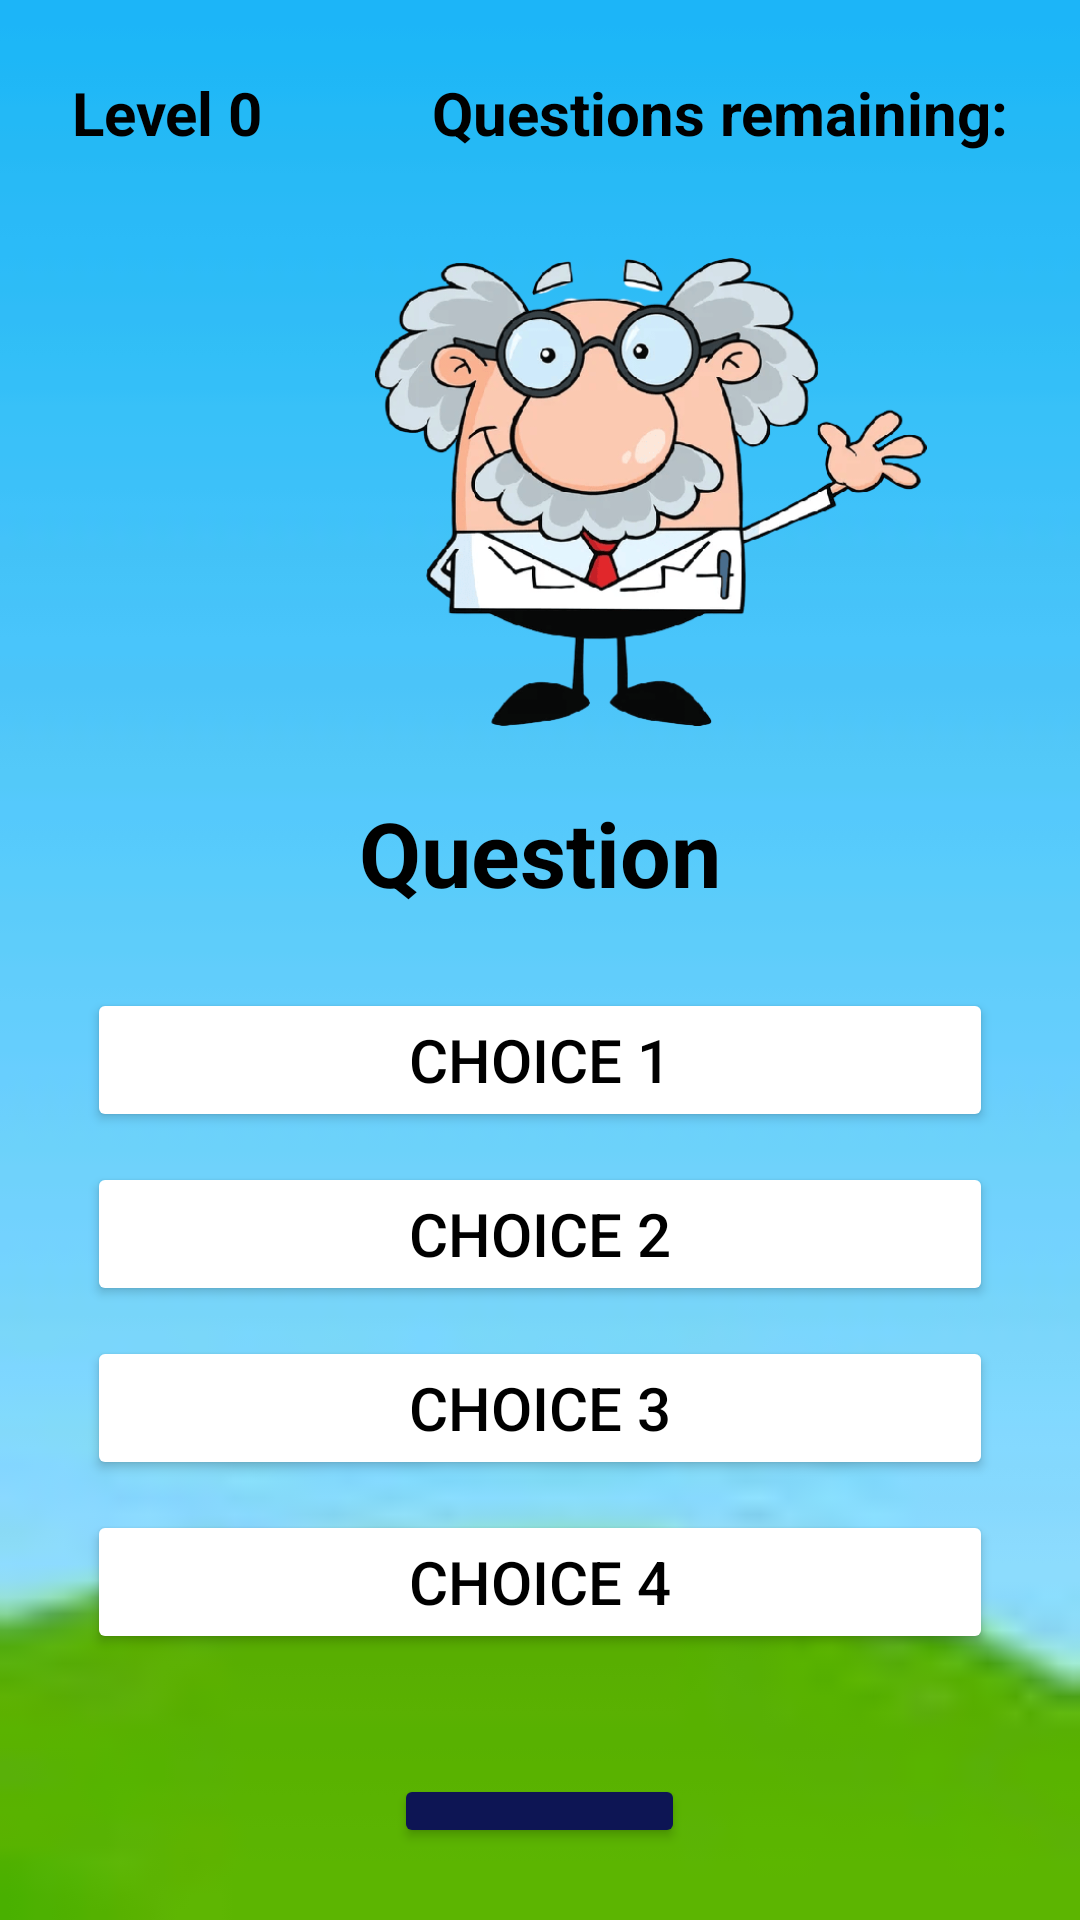

Reconstruct the res/layout file that produces this screen, plus the resources it refers to.
<!-- AndroidManifest.xml: application theme Theme.MathQuizApp -->
<!-- res/layout/activity_level0.xml -->
<?xml version="1.0" encoding="utf-8"?>
<RelativeLayout xmlns:android="http://schemas.android.com/apk/res/android"
    xmlns:app="http://schemas.android.com/apk/res-auto"
    xmlns:tools="http://schemas.android.com/tools"
    android:layout_width="match_parent"
    android:layout_height="match_parent"
    android:background="@drawable/plains"
    android:padding="24dp"
    tools:context=".Level0Activity">

    <LinearLayout
        android:id="@+id/content_layout1"
        android:layout_width="match_parent"
        android:layout_height="wrap_content"
        android:orientation="horizontal">

        <TextView
            android:id="@+id/tvLevel"
            android:layout_width="wrap_content"
            android:layout_height="wrap_content"
            android:textStyle="bold"
            android:layout_marginBottom="10dp"
            android:text="Level 0"
            android:textAlignment="viewStart"
            android:textColor="@color/black"
            android:textSize="20dp" />

        <TextView
            android:id="@+id/tvTotalQuestion"
            android:layout_width="match_parent"
            android:layout_height="wrap_content"
            android:textStyle="bold"
            android:layout_marginBottom="10dp"
            android:text="Questions remaining:"
            android:textAlignment="textEnd"
            android:textColor="@color/black"
            android:textSize="20dp" />

    </LinearLayout>

    <LinearLayout
        android:id="@+id/content_layout2"
        android:layout_width="match_parent"
        android:layout_height="wrap_content"
        android:layout_below="@+id/content_layout1"
        android:orientation="vertical">

        <ImageView
            android:id="@+id/ivQuestion"
            android:layout_width="386dp"
            android:layout_height="156dp"
            android:layout_above="@+id/tvQuestion"
            android:layout_centerHorizontal="true"
            android:layout_marginTop="25dp"
            android:layout_marginBottom="2dp"
            app:srcCompat="@drawable/prof_asking" />

        <TextView
            android:id="@+id/tvQuestion"
            android:layout_width="match_parent"
            android:layout_height="wrap_content"
            android:layout_margin="20dp"
            android:layout_marginStart="20dp"
            android:layout_marginTop="20dp"
            android:layout_marginEnd="20dp"
            android:layout_marginBottom="20dp"
            android:text="Question"
            android:textAlignment="center"
            android:textColor="@color/black"
            android:textSize="30dp"
            android:textStyle="bold" />

    </LinearLayout>

        <LinearLayout
            android:id="@+id/choices_layout"
            android:layout_width="match_parent"
            android:layout_height="wrap_content"
            android:layout_below="@+id/content_layout2"
            android:layout_centerInParent="true"
            android:orientation="vertical">

            <Button
                android:id="@+id/btnchoice1"
                android:layout_width="match_parent"
                android:layout_height="wrap_content"
                android:layout_margin="5dp"
                android:backgroundTint="@color/white"
                android:text="Choice 1"
                android:textSize="20dp"
                android:textColor="@color/black" />

            <Button
                android:id="@+id/btnchoice2"
                android:layout_width="match_parent"
                android:layout_height="wrap_content"
                android:layout_margin="5dp"
                android:backgroundTint="@color/white"
                android:text="Choice 2"
                android:textSize="20dp"
                android:textColor="@color/black" />

            <Button
                android:id="@+id/btnchoice3"
                android:layout_width="match_parent"
                android:layout_height="wrap_content"
                android:layout_margin="5dp"
                android:backgroundTint="@color/white"
                android:text="Choice 3"
                android:textSize="20dp"
                android:textColor="@color/black" />

            <Button
                android:id="@+id/btnchoice4"
                android:layout_width="match_parent"
                android:layout_height="wrap_content"
                android:layout_margin="5dp"
                android:backgroundTint="@color/white"
                android:text="Choice 4"
                android:textSize="20dp"
                android:textColor="@color/black" />

    </LinearLayout>

    <Button
        android:id="@+id/btnSubmit"
        android:layout_width="wrap_content"
        android:layout_height="wrap_content"
        android:layout_below="@+id/choices_layout"
        android:text="Submit"
        android:layout_marginTop="35dp"
        android:layout_centerHorizontal="true"
        android:textSize="20dp"
        android:backgroundTint="@color/navy"
        android:textColor="@color/white" />

</RelativeLayout>
<!-- resources referenced by this layout -->
<resources>
  <color name="black">#FF000000</color>
  <color name="navy">#0d1554</color>
  <color name="white">#FFFFFFFF</color>
  <!-- drawable plains: jpg bitmap (drawable, 1422 bytes) -->
  <!-- drawable prof_asking: png bitmap (drawable, 158647 bytes) -->
  <style name="Theme.MathQuizApp" parent="Base.Theme.MathQuizApp" />
  <style name="Base.Theme.MathQuizApp" parent="Theme.Material3.DayNight.NoActionBar">
          
          
      </style>
</resources>
